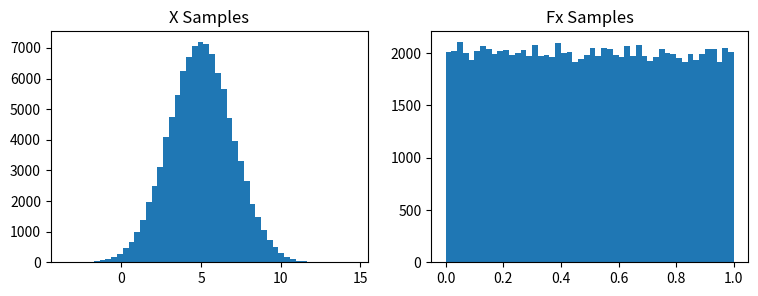
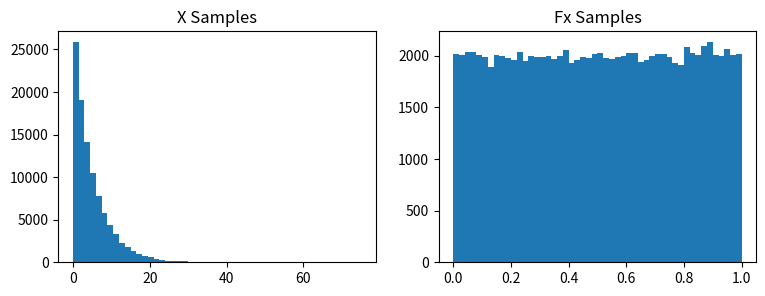
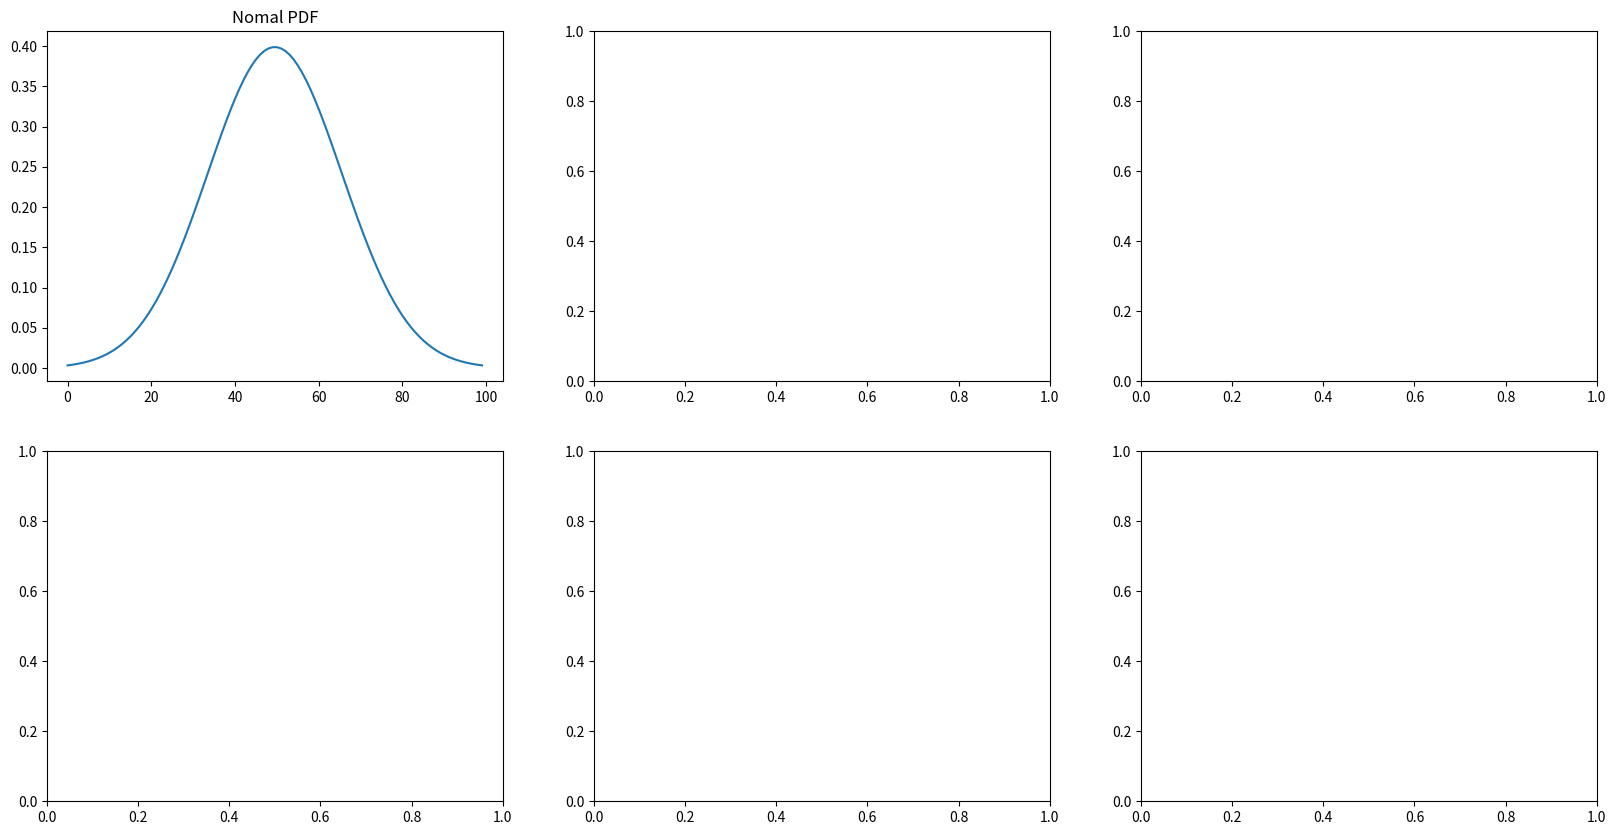
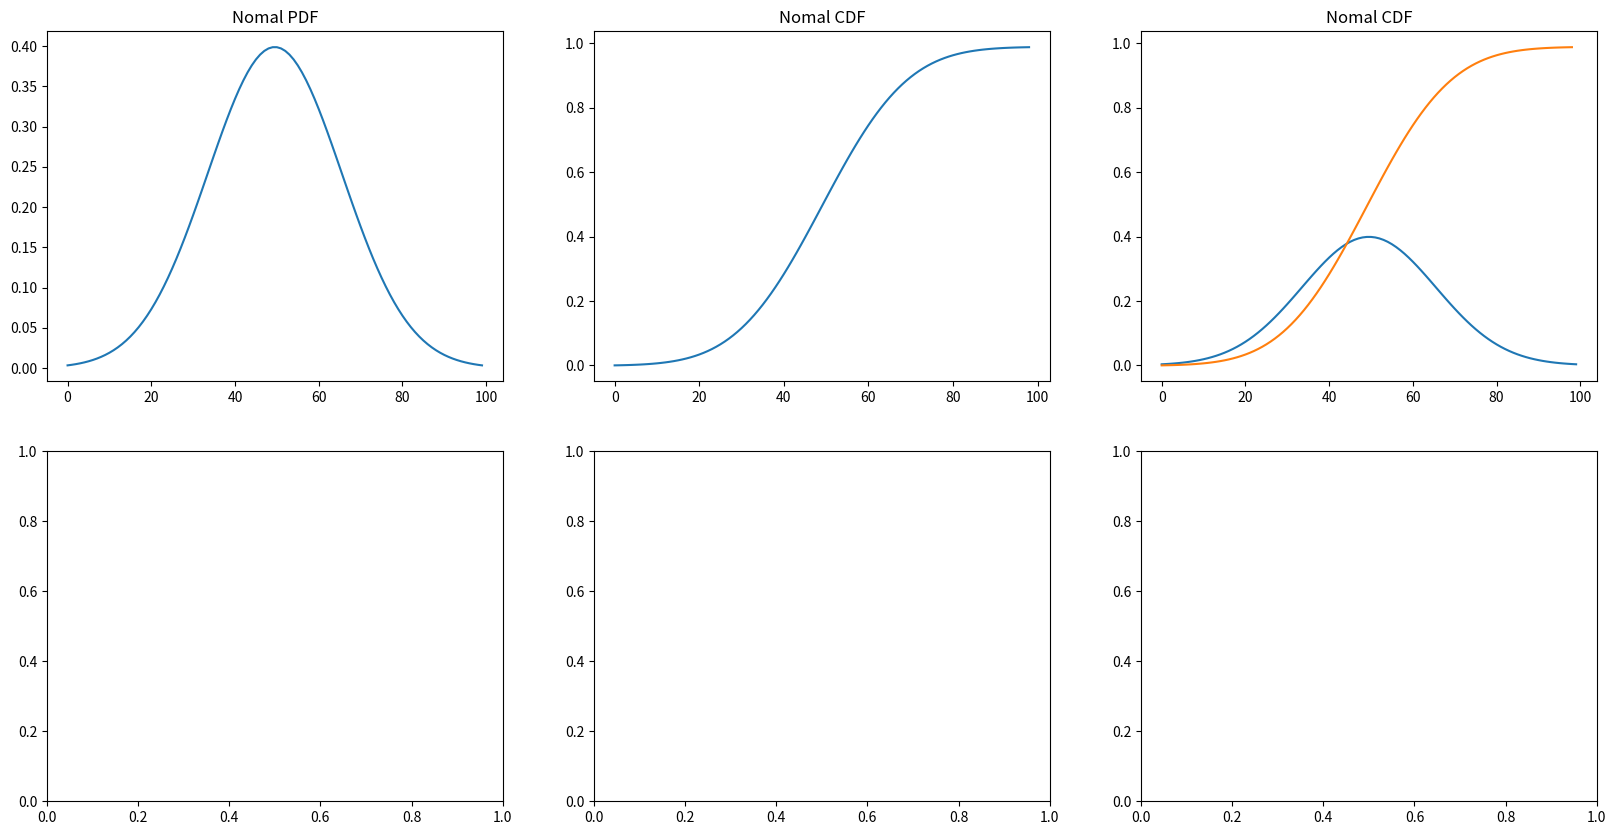

Write the Python code that produced these figures, in order.
# w00-in class code
import warnings
import numpy as np
import scipy.stats
import matplotlib.pyplot as plt
from scipy.stats import norm
from scipy.stats import expon
import random
import os

# Normal distribution
# P(x) = 1/sqrt(2*pi*sigma^2) * exp[ -(x-mu)^2/(2*sigma^2) ]
#
mu    = 5
sigma = 2

Nsamples = 100000

# rsv=random variable sample
# xs = samples of normal dist
xs = scipy.stats.norm.rvs(mu, sigma, Nsamples)

# calculate the cdf of the xs samples
ys = scipy.stats.norm.cdf(xs, mu, sigma)

fig, axes = plt.subplots(1,2, figsize=(9, 3))
axes[0].hist(xs, bins=50)
axes[0].set_title("X Samples")
axes[1].hist(ys, bins=50)
axes[1].set_title("Fx Samples")


ld = 0.2
# rsv=random variable sample
# xs = samples of normal dist
xs = scipy.stats.expon.rvs(scale = 1/ld, size=Nsamples)

# calculate the cdf of the xs samples
ys = scipy.stats.expon.cdf(xs, scale = 1/ld)

fig, axes = plt.subplots(1,2, figsize=(9, 3))
axes[0].hist(xs, bins=50)
axes[0].set_title("X Samples")
axes[1].hist(ys, bins=50)
axes[1].set_title("Fx Samples")


# w00-in class code
import warnings
import numpy as np
import scipy.stats
import matplotlib.pyplot as plt
from scipy.stats import norm
from scipy.stats import expon
import random
import os

Nsamples = 4000

fig, axes = plt.subplots(1,3, figsize=(9, 3))

# Normal distribution
# P(x) = 1/sqrt(2*pi*sigma^2) * exp[ -(x-mu)^2/(2*sigma^2) ]
#
mu    = 5
sigma = 2
xs = scipy.stats.norm.rvs(mu, sigma, Nsamples)
ys = scipy.stats.norm.cdf(xs, mu, sigma)

axes[0].hist(xs, bins=50)
axes[0].set_title("X Samples")

axes[1].hist(xs, density=True, cumulative=True, bins=50)
axes[1].hist(xs, density=True, bins=50)
axes[1].set_title("X PDF/CDF")
x = np.linspace(norm.ppf(0.001, loc=mu, scale=sigma),norm.ppf(0.99, loc=mu, scale=sigma), 100)
axes[1].plot(x, norm.pdf(x, loc=mu, scale=sigma),'g-', lw=3, alpha=0.6)
axes[1].plot(x, norm.cdf(x, loc=mu, scale=sigma),'g-', lw=3, alpha=0.6)

axes[2].hist(ys, bins=50)
axes[2].set_title("CDF=F_X(X) samples")

plt.show()
plt.savefig('Normal_CDFisUniform.png')
plt.close(fig)  




fig, axes = plt.subplots(1,3, figsize=(9, 3))

Nsamples = 10000000

# Exponential distribution
# P(x) = ld * exp(-ld*x)
#
ld = 1.3
xs = scipy.stats.expon.rvs(scale = 1/ld, size=Nsamples)
ys = scipy.stats.expon.cdf(xs, scale = 1/ld)

axes[0].hist(xs, bins=50)
axes[0].set_title("X Samples")

axes[1].hist(xs, density=True, cumulative=True, bins=50)
axes[1].hist(xs, density=True, bins=50)
axes[1].set_title("X PDF/CDF")
x = np.linspace(expon.ppf(0.001, scale=1/ld),expon.ppf(0.99, scale=1/ld), 100)
axes[1].plot(x, expon.pdf(x, scale=1/ld),'g-', lw=3, alpha=0.6)
axes[1].plot(x, expon.cdf(x, scale=1/ld),'g-', lw=3, alpha=0.6)

axes[2].hist(ys, bins=50)
axes[2].set_title("CDF=F_X(X) samples")

plt.show()
plt.savefig('Exponential_CDFisUniform.png')
plt.close(fig)  

# Calculate CDF from PDF numerically
#
fig, axes = plt.subplots(2,3, figsize=(20, 10))

# inverse sampling for Normal distribution N(0,1)

x   = np.linspace(norm.ppf(0.001),norm.ppf(0.999), 100)
pdf = norm.pdf(x)
print(x)
print(pdf)

Nbin  = len(pdf)
bsize = (x[Nbin-1] - x[0])/Nbin
print("xmin", x[0], "xmax", x[Nbin-1], "Nbin", Nbin, "bsize", bsize)

axes[0][0].plot(pdf)

axes[0][0].set_title("Nomal PDF")

fig, axes = plt.subplots(2,3, figsize=(20, 10))

# inverse sampling
#
# We need the CDF

x   = np.linspace(norm.ppf(0.001),norm.ppf(0.999), 100)
pdf = norm.pdf(x)
#print(pdf)

Nbin  = len(pdf)
bsize = (x[Nbin-1] - x[0])/Nbin
print("xmin", x[0], "xmax", x[Nbin-1], "Nbin", Nbin, "bsize", bsize)

axes[0][0].plot(pdf)
axes[0][0].set_title("Nomal PDF")

# CDF (not analytically)
# 
# CDF(x) = CDF(x-b) + PDF(x) * b
#
cdf = [None]*Nbin
cdf[0] = 0
for b in range(1,Nbin-1):
    cdf[b] = cdf[b-1] + pdf[b]*bsize
axes[0][1].plot(cdf)
axes[0][1].set_title("Nomal CDF")

axes[0][2].plot(pdf)
axes[0][2].set_title("Nomal PDF")
axes[0][2].plot(cdf)
axes[0][2].set_title("Nomal CDF")






